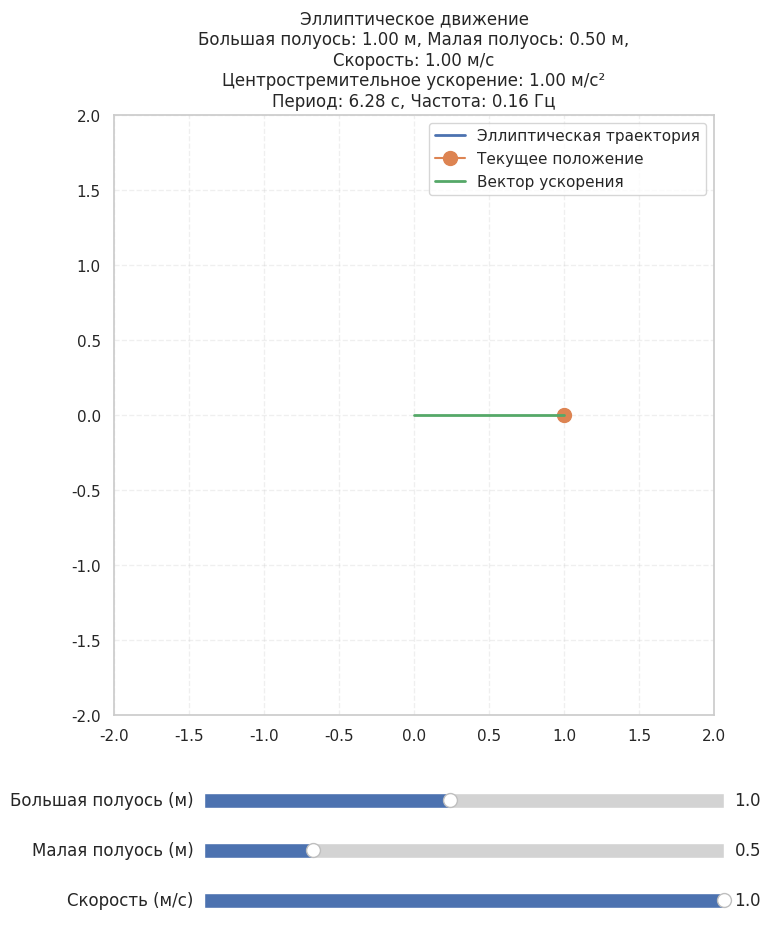

Here is the Python script that generated this plot:
import numpy as np
import matplotlib.pyplot as plt
from matplotlib.widgets import Slider
import matplotlib.animation as animation
import seaborn as sns  # Импортируем seaborn

class EllipticMotion:
    def __init__(self, major_axis=1.0, minor_axis=0.5, velocity=1.0):
        self.a = major_axis      # Большая полуось
        self.b = minor_axis      # Малая полуось
        self.velocity = velocity # Линейная скорость
    
    def get_position(self, time):
        omega = self.velocity / self.a     # Угловая скорость (определена по отношению к большой полуоси)
        x = self.a * np.cos(omega * time)  # Координата X по эллипсу
        y = self.b * np.sin(omega * time)  # Координата Y по эллипсу
        return x, y
    
    def calculate_centripetal_acceleration(self):
        omega = self.velocity / self.a
        return omega**2 * self.a           # Среднее центростремительное ускорение, учитывая большую полуось
    
    def calculate_period(self):
        return 2 * np.pi * self.a / self.velocity  # Период обращения вокруг эллипса
    
    def calculate_frequency(self):
        return 1 / self.calculate_period()          # Частота обращения

# Основной объект моделирования
motion = EllipticMotion()

# Применяем стиль Seaborn ко всей фигуре
sns.set(style="whitegrid")

# Окно и фигура
fig = plt.figure(figsize=(8, 10))  # увеличили высоту фигуры
ax = fig.add_subplot(111)
plt.subplots_adjust(bottom=0.25)

# Дополнительно настраиваем размещение элементов внутри окна
plt.subplots_adjust(top=0.85)            

# Открываем фигуру в полноэкранном режиме
manager = plt.get_current_fig_manager()
manager.full_screen_toggle()

# История точек траектории
history_points = []

# Эллиптическая траектория
ellipse_trajectory, = ax.plot([], [], color=sns.color_palette()[0], lw=2, label='Эллиптическая траектория')

# Текущая позиция
position_marker, = ax.plot([], [], marker='o', markersize=10, color=sns.color_palette()[1], label='Текущее положение')

# Центростремительное ускорение
accel_vector, = ax.plot([], [], color=sns.color_palette()[2], linewidth=2, label='Вектор ускорения')

# Параметры графика
ax.set_xlim(-2, 2)
ax.set_ylim(-2, 2)
ax.set_aspect('equal')  
ax.grid(True, linestyle='--', alpha=0.3)
ax.legend()

# Ползунки
ax_major_axis = plt.axes([0.25, 0.15, 0.65, 0.03])  # Ползунок для большой полуоси
ax_minor_axis = plt.axes([0.25, 0.10, 0.65, 0.03])  # Ползунок для малой полуоси
ax_velocity = plt.axes([0.25, 0.05, 0.65, 0.03])    # Ползунок для скорости

slider_major_axis = Slider(ax_major_axis, 'Большая полуось (м)', 0.1, 2.0, valinit=1.0)
slider_minor_axis = Slider(ax_minor_axis, 'Малая полуось (м)', 0.1, 2.0, valinit=0.5)
slider_velocity = Slider(ax_velocity, 'Скорость (м/с)', 0.1, 1.0, valinit=1.0)

# Обновляем график при изменении параметров
def update(val):
    global history_points
    motion.a = slider_major_axis.val
    motion.b = slider_minor_axis.val
    motion.velocity = slider_velocity.val
    
    # Очищаем историю траектории при изменении параметров
    history_points.clear()
    ellipse_trajectory.set_data([], [])
    
    # Рассчитываем новую начальную позицию
    current_x, current_y = motion.get_position(0)
    position_marker.set_data([current_x], [current_y])
    
    # Центростремительное ускорение
    acceleration = motion.calculate_centripetal_acceleration()
    center_x = 0
    center_y = 0
    vector_length = acceleration * 0.1
    accel_vector.set_data([current_x, center_x], [current_y, center_y])
    
    # Обновляем заголовок
    period = motion.calculate_period()
    frequency = motion.calculate_frequency()
    title_text = (
        f'Эллиптическое движение\n'
        f'Большая полуось: {motion.a:.2f} м, Малая полуось: {motion.b:.2f} м,\n'
        f'Скорость: {motion.velocity:.2f} м/с\n'
        f'Центростремительное ускорение: {acceleration:.2f} м/с²\n'
        f'Период: {period:.2f} с, Частота: {frequency:.2f} Гц'
    )
    ax.set_title(title_text)
    
    fig.canvas.draw_idle()

# Регистрируем обработчики для ползунков
slider_major_axis.on_changed(update)
slider_minor_axis.on_changed(update)
slider_velocity.on_changed(update)

# Функция обновления анимации
def animate(i):
    global history_points
    time = i * 0.1
    x, y = motion.get_position(time)
    
    # Добавляем текущую позицию в список истории
    history_points.append((x, y))
    
    # Отображаем историю движения
    if len(history_points) > 0:
        xs, ys = zip(*history_points)
        ellipse_trajectory.set_data(xs, ys)
    
    # Текущая позиция
    position_marker.set_data([x], [y])
    
    # Центростремительное ускорение
    acceleration = motion.calculate_centripetal_acceleration()
    center_x = 0
    center_y = 0
    vector_length = acceleration * 0.1
    accel_vector.set_data([x, center_x], [y, center_y])
    
    return position_marker, accel_vector, ellipse_trajectory

# Получаем расчетные характеристики модели
period = motion.calculate_period()
frequency = motion.calculate_frequency()
acceleration = motion.calculate_centripetal_acceleration()

# Настраиваем и выводим заголовок с уменьшенным размером шрифта
title_text = (
    f'Эллиптическое движение\n'
    f'Большая полуось: {motion.a:.2f} м, Малая полуось: {motion.b:.2f} м,\n'
    f'Скорость: {motion.velocity:.2f} м/с\n'
    f'Центростремительное ускорение: {acceleration:.2f} м/с²\n'
    f'Период: {period:.2f} с, Частота: {frequency:.2f} Гц'
)
ax.set_title(title_text)   

# Создаем анимацию
ani = animation.FuncAnimation(fig, animate, frames=1000, interval=50, blit=True)

# Первоначальная визуализация
update(None)

# Показываем окно
plt.show()